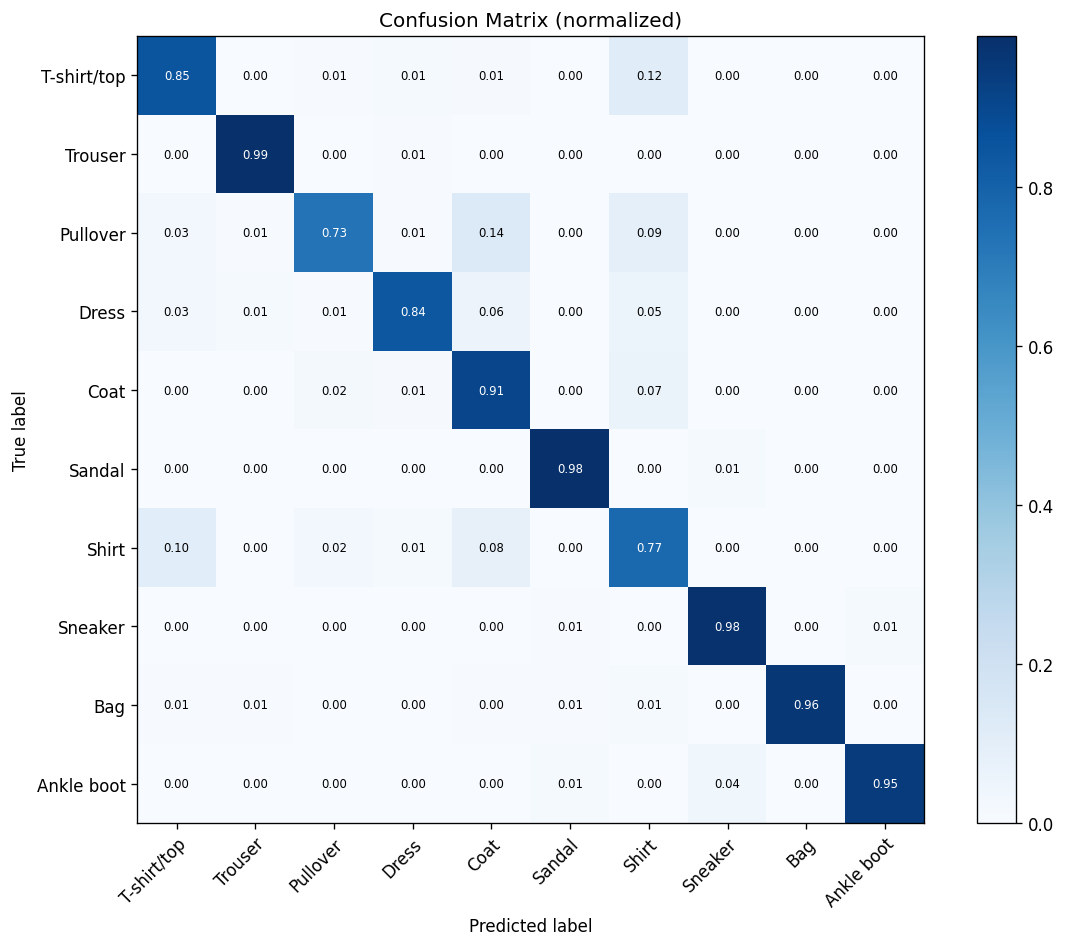

Data behind this chart, as committed beside it:
actual, predicted, count
T-shirt/top, T-shirt/top, 850
T-shirt/top, Trouser, 2
T-shirt/top, Pullover, 7
T-shirt/top, Dress, 12
T-shirt/top, Coat, 10
T-shirt/top, Sandal, 0
T-shirt/top, Shirt, 116
T-shirt/top, Sneaker, 0
T-shirt/top, Bag, 3
T-shirt/top, Ankle boot, 0
Trouser, T-shirt/top, 3
Trouser, Trouser, 990
Trouser, Pullover, 1
Trouser, Dress, 5
Trouser, Coat, 0
Trouser, Sandal, 0
Trouser, Shirt, 1
Trouser, Sneaker, 0
Trouser, Bag, 0
Trouser, Ankle boot, 0
Pullover, T-shirt/top, 30
Pullover, Trouser, 6
Pullover, Pullover, 733
Pullover, Dress, 5
Pullover, Coat, 135
Pullover, Sandal, 0
Pullover, Shirt, 91
Pullover, Sneaker, 0
Pullover, Bag, 0
Pullover, Ankle boot, 0
Dress, T-shirt/top, 30
Dress, Trouser, 12
Dress, Pullover, 6
Dress, Dress, 842
Dress, Coat, 57
Dress, Sandal, 0
Dress, Shirt, 53
Dress, Sneaker, 0
Dress, Bag, 0
Dress, Ankle boot, 0
Coat, T-shirt/top, 0
Coat, Trouser, 2
Coat, Pullover, 17
Coat, Dress, 10
Coat, Coat, 905
Coat, Sandal, 0
Coat, Shirt, 65
Coat, Sneaker, 0
Coat, Bag, 0
Coat, Ankle boot, 1
Sandal, T-shirt/top, 0
Sandal, Trouser, 0
Sandal, Pullover, 0
Sandal, Dress, 0
Sandal, Coat, 0
Sandal, Sandal, 984
Sandal, Shirt, 0
Sandal, Sneaker, 15
Sandal, Bag, 0
Sandal, Ankle boot, 1
... 40 more rows
